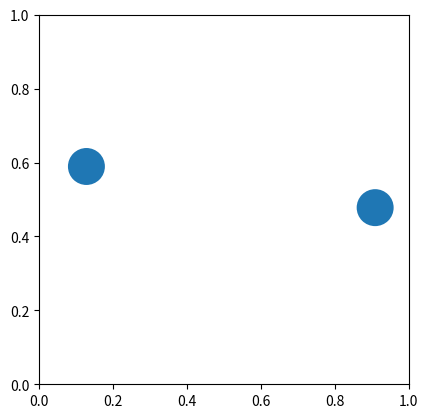

The script that saved this image:
#!/usr/bin/env python3
# -*- coding: utf-8 -*-
"""
Created on Wed May 13 22:49:50 2020

[redacted]
"""

import numpy as np
from math import pi
import matplotlib.pyplot as plt
from matplotlib import animation
from matplotlib.patches import Circle


D = 2 # Number of dimensions

# Keep static methods or not..?
class Particle:

    def __init__(self, r=np.zeros(D), v=np.zeros(D), im=1.0, rad=0.05):
            self.r = r # Position
            self.v = v # Velocity
            self.im = im # Inverse maass
            self.rad = rad # Radius

    def momentum(self):
        return self.particleMomentum(self.v, self.im)
    
    @staticmethod
    def particleMomentum(v, im):
        return v / im

    def KE(self):
        return self.particleKE(self.v, self.im)
    
    @staticmethod
    def particleKE(v, im):
        return (0.5 * v ** 2) / im  

    def area(self):
        return self.particleArea(self.rad)
    
    @staticmethod
    def particleArea(rad):
        return pi * rad ** 2
    
    # Without static method
    def altArea(self):
        return pi * self.rad ** 2
    
    def checkSpace(self, particles):
        
        check = True
        
        for i in range(len(particles)):
            dist = np.linalg.norm(self.r - particles[i].r)
            if (dist < self.rad + particles[i].rad):
                print("Overlap!")
                # check = False
                
        return check

def create_particles(N):
    
    particles = []
    
    # Need to change position so can't be partially outside of box
    # Also consider limits on size/velocity
    # Add some sort of while loop to keep checking particle is ok
    # Also add counter or something to give up it can't create more particles?
    
    for i in range(N):
        r = np.random.rand(D)
        v = np.random.rand(D)
        particle = Particle(r,v)
        if particle.checkSpace(particles):
            particles.append(particle)
        
    return particles


def plot(particles):
    fig, ax = plt.subplots()
    ax.set_xlim(0, 1)
    ax.set_ylim(0, 1)
    ax.set_aspect('equal')
    circle1 = Circle(xy=particles[0].r, radius=particles[0].rad)
    circle2 = Circle(xy=particles[1].r, radius=particles[1].rad)
    ax.add_patch(circle1)
    ax.add_patch(circle2)
    
def main():
    N = 2 # Number of particles
    # rand = np.random.random()
    particles = create_particles(N)
    print(particles[0].r)
    print(particles[1].r)
    plot(particles)
    

if __name__ == '__main__':
    main()






